Image classification data set "image" (annisarskyr/pfripeness3 on GitHub). Class labels (4): nearly ripe, not ripe, ripe, unripe.

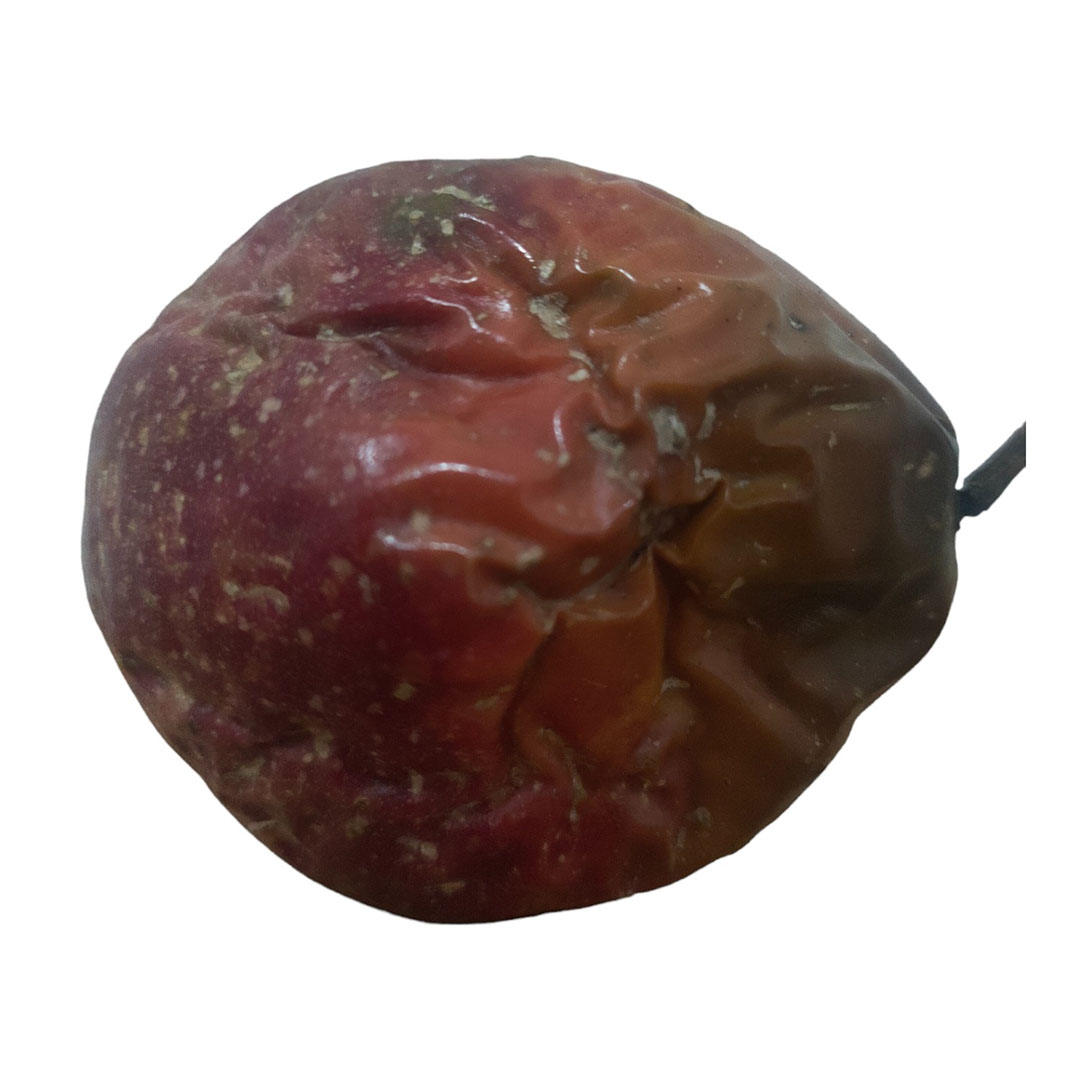
Label: ripe

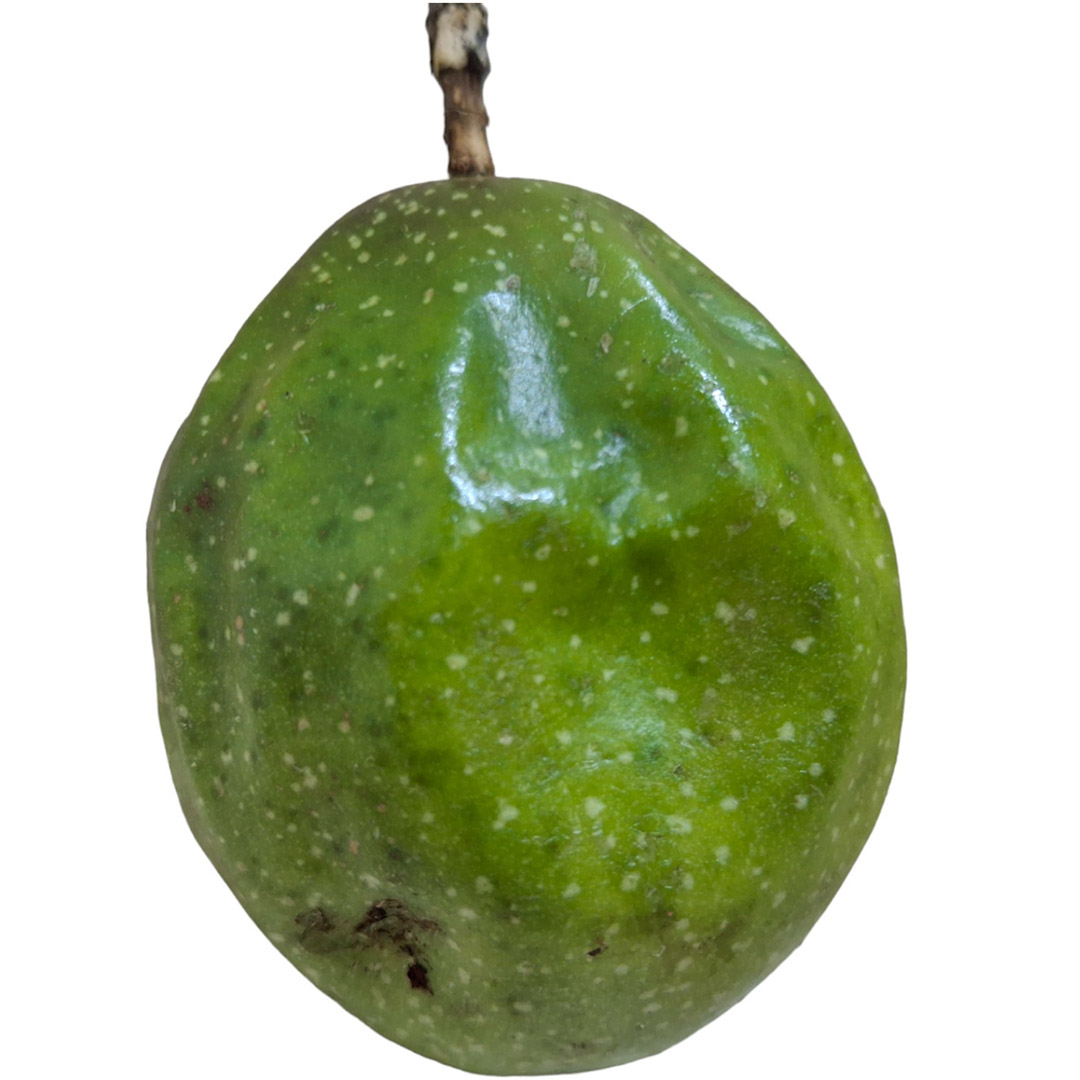
Label: unripe

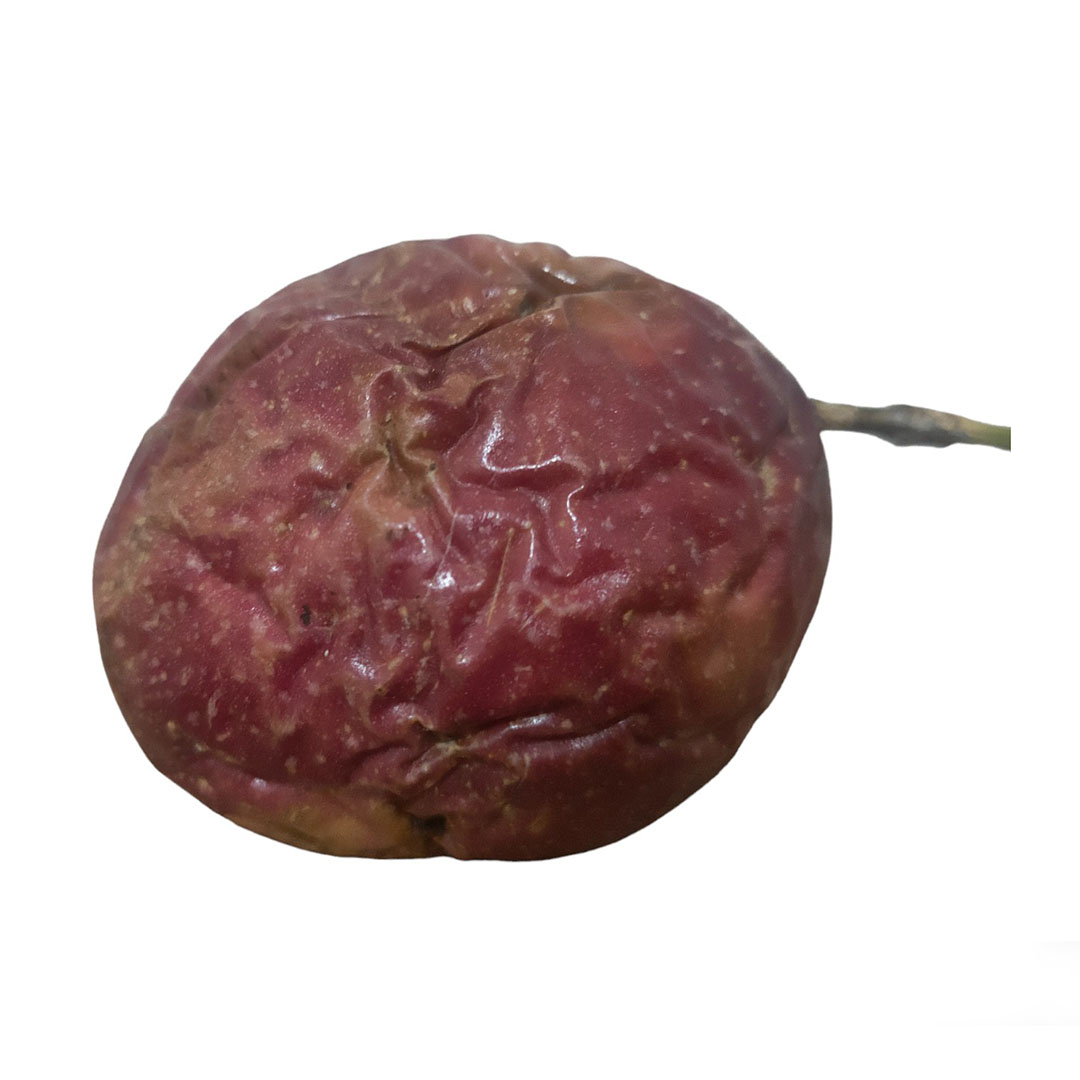
Label: ripe

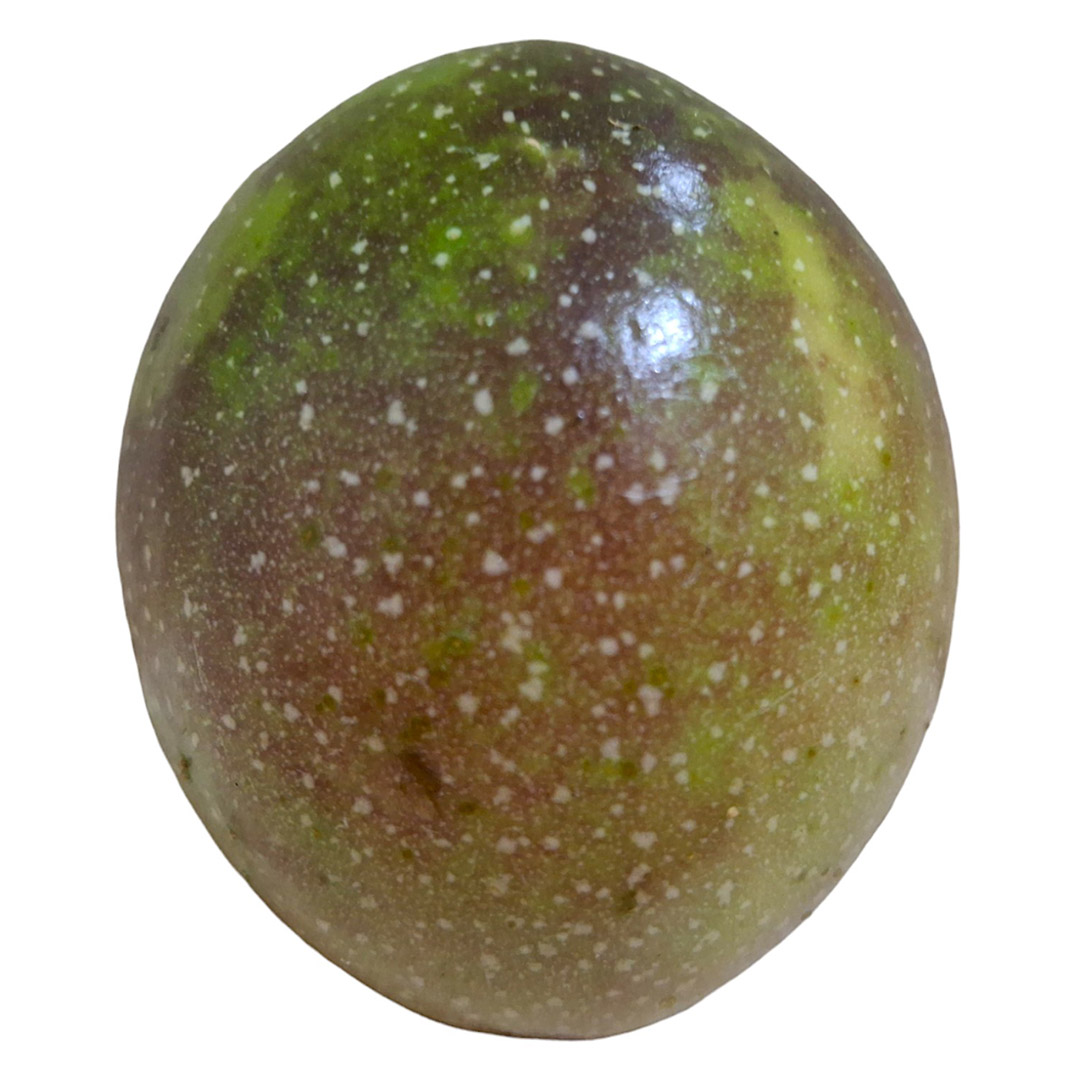
Label: nearly ripe

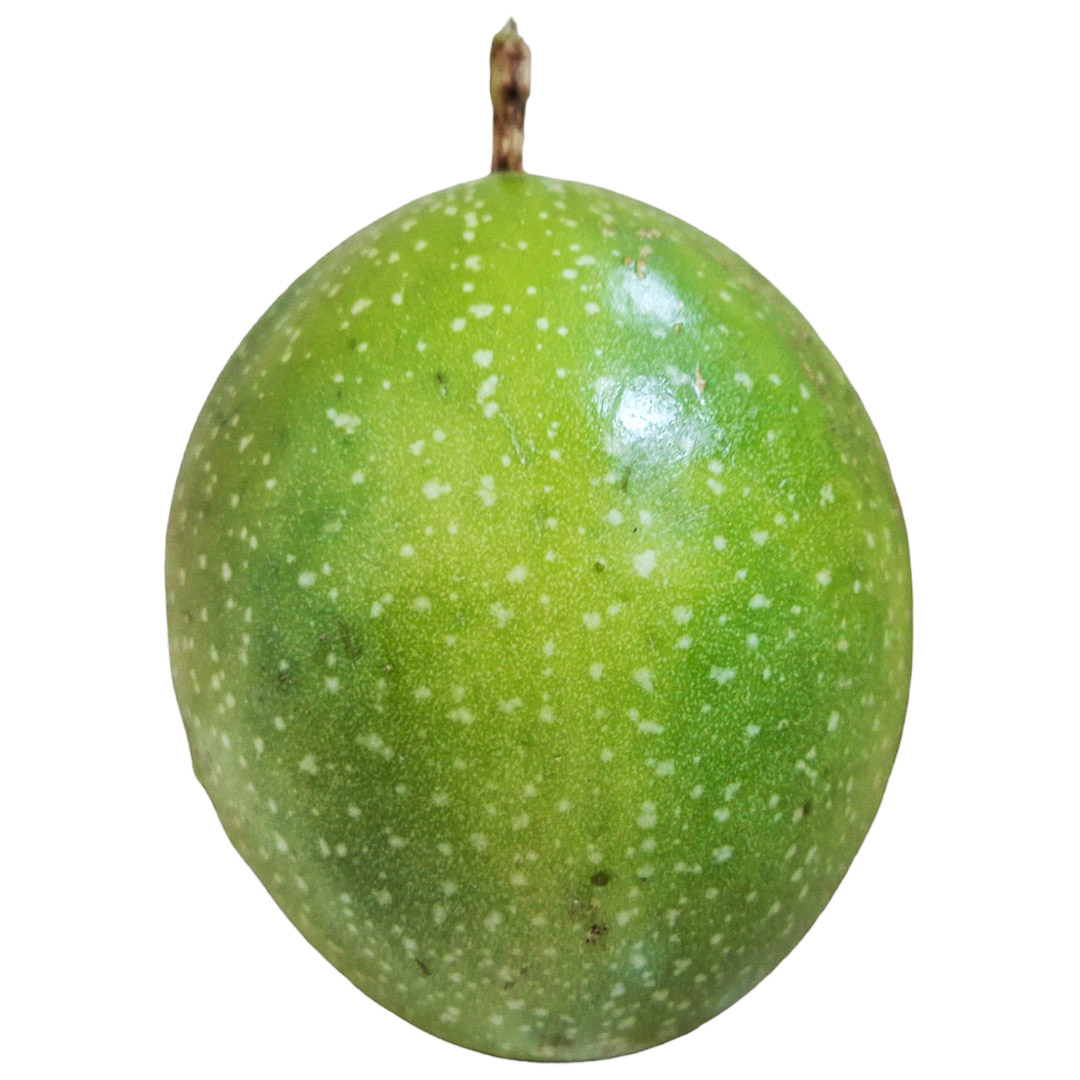
Label: unripe

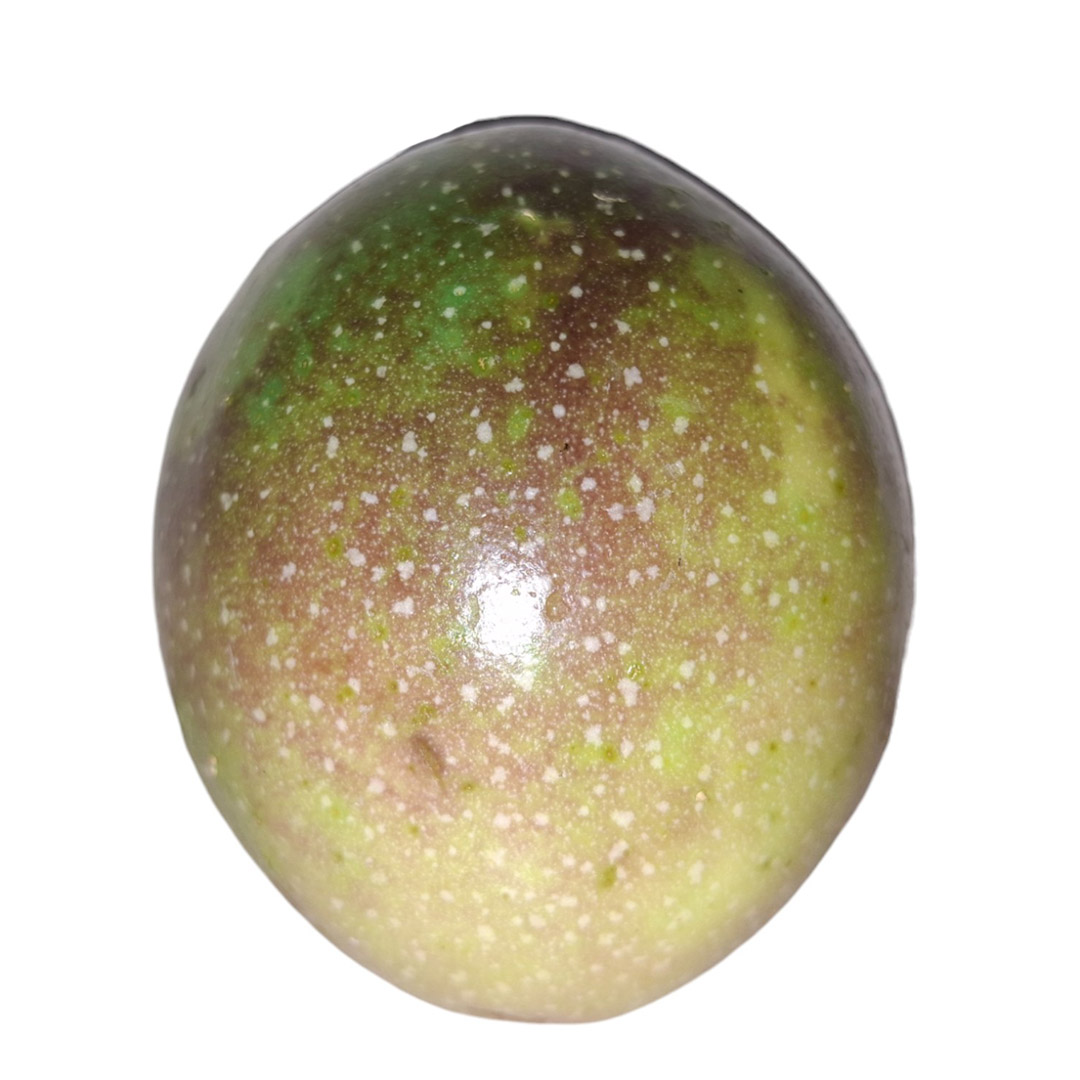
Label: nearly ripe
